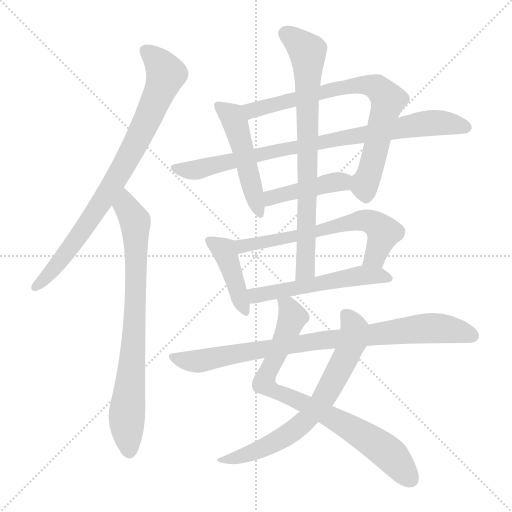
t = 0.00 s
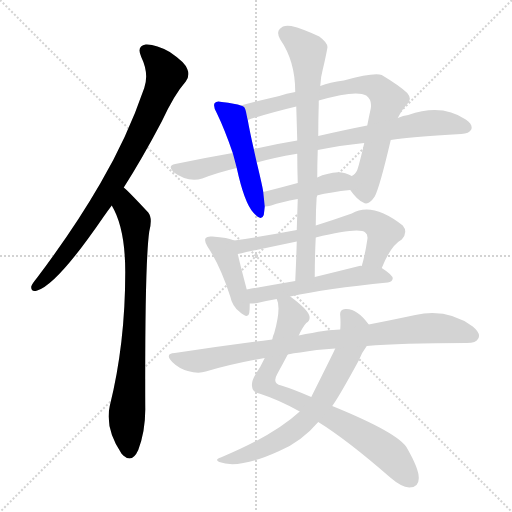
t = 2.09 s
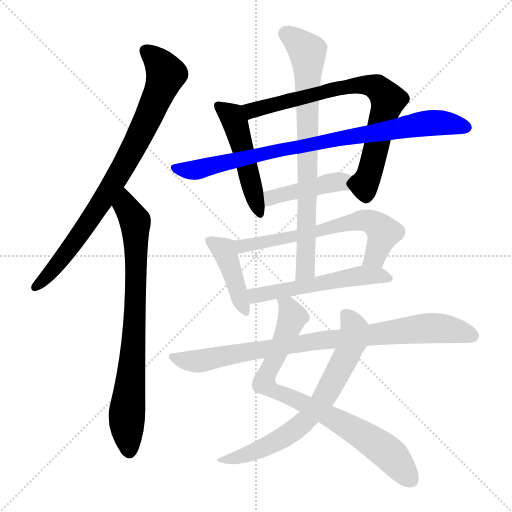
t = 4.17 s
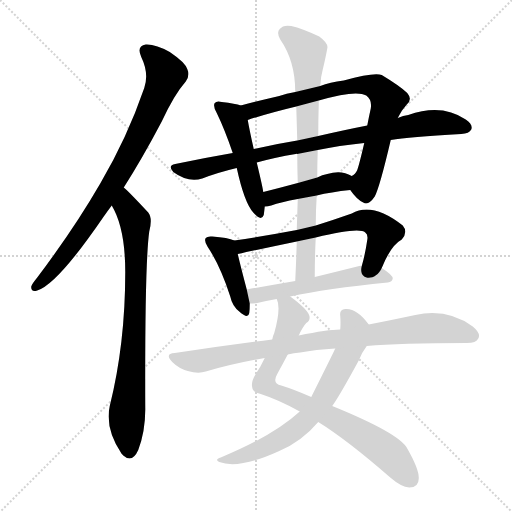
t = 6.26 s
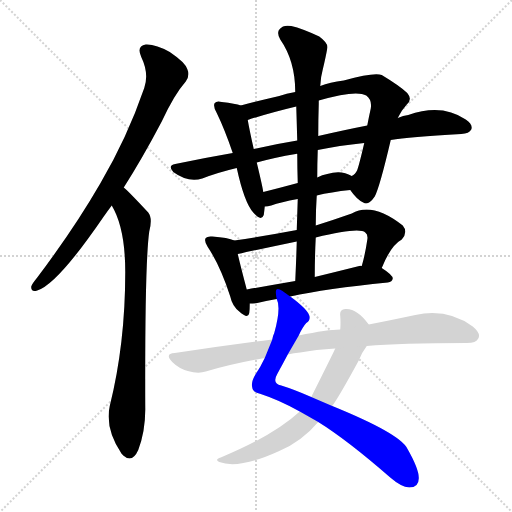
t = 8.35 s
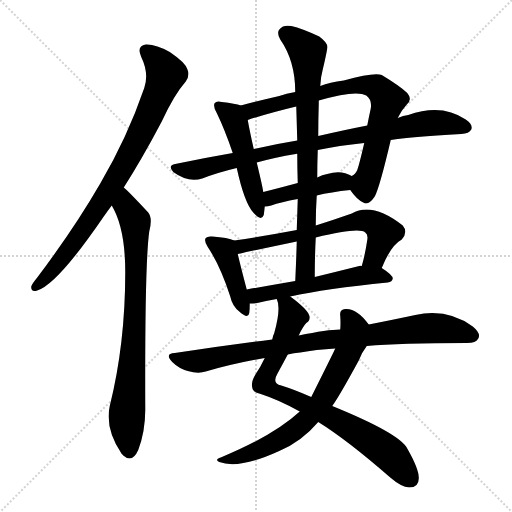
t = 10.44 s

The animated SVG that drew these frames (rendered in a browser with its animation timeline set to each time). Animation: 13 CSS @keyframes rules; one cycle of 10.44 s.

<svg version="1.1" viewBox="0 0 1024 1024" xmlns="http://www.w3.org/2000/svg">
  <g stroke="lightgray" stroke-dasharray="1,1" stroke-width="1" transform="scale(4, 4)">
    <line x1="0" y1="0" x2="256" y2="256"></line>
    <line x1="256" y1="0" x2="0" y2="256"></line>
    <line x1="128" y1="0" x2="128" y2="256"></line>
    <line x1="0" y1="128" x2="256" y2="128"></line>
  </g>
<g transform="scale(1, -1) translate(0, -900)">
   <style type="text/css">
    @keyframes keyframes0 {
      from {
       stroke: blue;
       stroke-dashoffset: 818;
       stroke-width: 128;
       }
       73% {
       animation-timing-function: step-end;
       stroke: blue;
       stroke-dashoffset: 0;
       stroke-width: 128;
       }
       to {
       stroke: black;
       stroke-width: 1024;
       }
       }
       #make-me-a-hanzi-animation-0 {
         animation: keyframes0 0.915690s both;
         animation-delay: 0.000000s;
         animation-timing-function: linear;
       }
    @keyframes keyframes1 {
      from {
       stroke: blue;
       stroke-dashoffset: 780;
       stroke-width: 128;
       }
       72% {
       animation-timing-function: step-end;
       stroke: blue;
       stroke-dashoffset: 0;
       stroke-width: 128;
       }
       to {
       stroke: black;
       stroke-width: 1024;
       }
       }
       #make-me-a-hanzi-animation-1 {
         animation: keyframes1 0.884766s both;
         animation-delay: 0.915690s;
         animation-timing-function: linear;
       }
    @keyframes keyframes2 {
      from {
       stroke: blue;
       stroke-dashoffset: 490;
       stroke-width: 128;
       }
       61% {
       animation-timing-function: step-end;
       stroke: blue;
       stroke-dashoffset: 0;
       stroke-width: 128;
       }
       to {
       stroke: black;
       stroke-width: 1024;
       }
       }
       #make-me-a-hanzi-animation-2 {
         animation: keyframes2 0.648763s both;
         animation-delay: 1.800456s;
         animation-timing-function: linear;
       }
    @keyframes keyframes3 {
      from {
       stroke: blue;
       stroke-dashoffset: 758;
       stroke-width: 128;
       }
       71% {
       animation-timing-function: step-end;
       stroke: blue;
       stroke-dashoffset: 0;
       stroke-width: 128;
       }
       to {
       stroke: black;
       stroke-width: 1024;
       }
       }
       #make-me-a-hanzi-animation-3 {
         animation: keyframes3 0.866862s both;
         animation-delay: 2.449219s;
         animation-timing-function: linear;
       }
    @keyframes keyframes4 {
      from {
       stroke: blue;
       stroke-dashoffset: 850;
       stroke-width: 128;
       }
       73% {
       animation-timing-function: step-end;
       stroke: blue;
       stroke-dashoffset: 0;
       stroke-width: 128;
       }
       to {
       stroke: black;
       stroke-width: 1024;
       }
       }
       #make-me-a-hanzi-animation-4 {
         animation: keyframes4 0.941732s both;
         animation-delay: 3.316081s;
         animation-timing-function: linear;
       }
    @keyframes keyframes5 {
      from {
       stroke: blue;
       stroke-dashoffset: 425;
       stroke-width: 128;
       }
       58% {
       animation-timing-function: step-end;
       stroke: blue;
       stroke-dashoffset: 0;
       stroke-width: 128;
       }
       to {
       stroke: black;
       stroke-width: 1024;
       }
       }
       #make-me-a-hanzi-animation-5 {
         animation: keyframes5 0.595866s both;
         animation-delay: 4.257812s;
         animation-timing-function: linear;
       }
    @keyframes keyframes6 {
      from {
       stroke: blue;
       stroke-dashoffset: 418;
       stroke-width: 128;
       }
       58% {
       animation-timing-function: step-end;
       stroke: blue;
       stroke-dashoffset: 0;
       stroke-width: 128;
       }
       to {
       stroke: black;
       stroke-width: 1024;
       }
       }
       #make-me-a-hanzi-animation-6 {
         animation: keyframes6 0.590169s both;
         animation-delay: 4.853678s;
         animation-timing-function: linear;
       }
    @keyframes keyframes7 {
      from {
       stroke: blue;
       stroke-dashoffset: 636;
       stroke-width: 128;
       }
       67% {
       animation-timing-function: step-end;
       stroke: blue;
       stroke-dashoffset: 0;
       stroke-width: 128;
       }
       to {
       stroke: black;
       stroke-width: 1024;
       }
       }
       #make-me-a-hanzi-animation-7 {
         animation: keyframes7 0.767578s both;
         animation-delay: 5.443848s;
         animation-timing-function: linear;
       }
    @keyframes keyframes8 {
      from {
       stroke: blue;
       stroke-dashoffset: 537;
       stroke-width: 128;
       }
       64% {
       animation-timing-function: step-end;
       stroke: blue;
       stroke-dashoffset: 0;
       stroke-width: 128;
       }
       to {
       stroke: black;
       stroke-width: 1024;
       }
       }
       #make-me-a-hanzi-animation-8 {
         animation: keyframes8 0.687012s both;
         animation-delay: 6.211426s;
         animation-timing-function: linear;
       }
    @keyframes keyframes9 {
      from {
       stroke: blue;
       stroke-dashoffset: 768;
       stroke-width: 128;
       }
       71% {
       animation-timing-function: step-end;
       stroke: blue;
       stroke-dashoffset: 0;
       stroke-width: 128;
       }
       to {
       stroke: black;
       stroke-width: 1024;
       }
       }
       #make-me-a-hanzi-animation-9 {
         animation: keyframes9 0.875000s both;
         animation-delay: 6.898438s;
         animation-timing-function: linear;
       }
    @keyframes keyframes10 {
      from {
       stroke: blue;
       stroke-dashoffset: 800;
       stroke-width: 128;
       }
       72% {
       animation-timing-function: step-end;
       stroke: blue;
       stroke-dashoffset: 0;
       stroke-width: 128;
       }
       to {
       stroke: black;
       stroke-width: 1024;
       }
       }
       #make-me-a-hanzi-animation-10 {
         animation: keyframes10 0.901042s both;
         animation-delay: 7.773438s;
         animation-timing-function: linear;
       }
    @keyframes keyframes11 {
      from {
       stroke: blue;
       stroke-dashoffset: 688;
       stroke-width: 128;
       }
       69% {
       animation-timing-function: step-end;
       stroke: blue;
       stroke-dashoffset: 0;
       stroke-width: 128;
       }
       to {
       stroke: black;
       stroke-width: 1024;
       }
       }
       #make-me-a-hanzi-animation-11 {
         animation: keyframes11 0.809896s both;
         animation-delay: 8.674479s;
         animation-timing-function: linear;
       }
    @keyframes keyframes12 {
      from {
       stroke: blue;
       stroke-dashoffset: 861;
       stroke-width: 128;
       }
       74% {
       animation-timing-function: step-end;
       stroke: blue;
       stroke-dashoffset: 0;
       stroke-width: 128;
       }
       to {
       stroke: black;
       stroke-width: 1024;
       }
       }
       #make-me-a-hanzi-animation-12 {
         animation: keyframes12 0.950684s both;
         animation-delay: 9.484375s;
         animation-timing-function: linear;
       }
</style>
<path d="M 247.5 525.0 Q 284.5 583.0 323.5 657.0 Q 348.5 711.0 371.5 737.0 Q 380.5 749.0 374.5 762.0 Q 370.5 775.0 339.5 796.0 Q 311.5 812.0 291.5 811.0 Q 272.5 808.0 282.5 786.0 Q 298.5 753.0 288.5 724.0 Q 254.5 625.0 200.5 533.0 Q 148.5 443.0 74.5 345.0 Q 64.5 333.0 62.5 327.0 Q 61.5 315.0 74.5 319.0 Q 114.5 331.0 207.5 467.0 Q 214.5 477.0 223.5 489.0 L 247.5 525.0 Z" fill="lightgray"></path> 
<path d="M 223.5 489.0 Q 250.5 444.0 250.5 356.0 Q 250.5 212.0 219.5 88.0 Q 209.5 43.0 243.5 -8.0 Q 244.5 -8.0 246.5 -11.0 Q 264.5 -27.0 276.5 0.0 Q 291.5 40.0 290.5 87.0 Q 289.5 373.0 298.5 437.0 Q 305.5 464.0 296.5 475.0 Q 254.5 520.0 247.5 525.0 C 225.5 546.0 209.5 516.0 223.5 489.0 Z" fill="lightgray"></path> 
<path d="M 481.5 689.0 Q 471.5 693.0 443.5 696.0 Q 433.5 699.0 429.5 694.0 Q 425.5 688.0 433.5 674.0 Q 449.5 641.0 465.5 594.0 L 473.5 564.0 Q 488.5 495.0 506.5 475.0 Q 522.5 456.0 527.5 470.0 Q 528.5 477.0 529.5 487.0 L 526.5 516.0 Q 525.5 525.0 513.5 575.0 L 507.5 602.0 Q 498.5 642.0 495.5 660.0 C 490.5 686.0 490.5 686.0 481.5 689.0 Z" fill="lightgray"></path> 
<path d="M 700.5 520.0 Q 713.5 501.0 726.5 495.0 Q 736.5 488.0 749.5 507.0 Q 759.5 526.0 781.5 620.0 L 795.5 664.0 Q 802.5 679.0 813.5 691.0 Q 825.5 701.0 814.5 714.0 Q 801.5 727.0 763.5 750.0 Q 748.5 756.0 687.5 739.0 Q 659.5 736.0 640.5 728.0 L 590.5 716.0 Q 572.5 713.0 558.5 708.0 Q 515.5 698.0 481.5 689.0 C 452.5 681.0 466.5 651.0 495.5 660.0 Q 534.5 673.0 592.5 687.0 L 637.5 699.0 Q 712.5 721.0 732.5 709.0 Q 744.5 700.0 741.5 683.0 Q 737.5 665.0 734.5 649.0 L 728.5 614.0 Q 718.5 571.0 714.5 560.0 Q 710.5 551.0 703.5 548.0 C 689.5 533.0 689.5 533.0 700.5 520.0 Z" fill="lightgray"></path> 
<path d="M 781.5 620.0 Q 817.5 626.0 922.5 632.0 Q 938.5 633.0 942.5 641.0 Q 946.5 651.0 931.5 661.0 Q 883.5 694.0 816.5 670.0 Q 806.5 669.0 795.5 664.0 L 734.5 649.0 Q 688.5 640.0 636.5 628.0 L 594.5 619.0 Q 551.5 612.0 507.5 602.0 L 465.5 594.0 Q 407.5 584.0 350.5 572.0 Q 334.5 569.0 346.5 556.0 Q 376.5 534.0 404.5 543.0 Q 435.5 555.0 473.5 564.0 L 513.5 575.0 Q 549.5 585.0 591.5 592.0 Q 592.5 593.0 594.5 592.0 L 635.5 600.0 Q 677.5 609.0 728.5 614.0 L 781.5 620.0 Z" fill="lightgray"></path> 
<path d="M 633.5 509.0 Q 661.5 516.0 700.5 520.0 C 730.5 523.0 729.5 534.0 703.5 548.0 Q 682.5 561.0 654.5 552.0 Q 644.5 551.0 634.5 545.0 L 595.5 534.0 Q 558.5 524.0 526.5 516.0 C 497.5 509.0 499.5 485.0 529.5 487.0 Q 535.5 487.0 542.5 489.0 Q 561.5 496.0 595.5 502.0 L 633.5 509.0 Z" fill="lightgray"></path> 
<path d="M 468.5 419.0 Q 456.5 425.0 424.5 427.0 Q 414.5 428.0 411.5 424.0 Q 407.5 418.0 415.5 406.0 Q 440.5 369.0 460.5 307.0 Q 464.5 288.0 478.5 277.0 Q 496.5 261.0 498.5 274.0 Q 499.5 281.0 499.5 293.0 L 493.5 321.0 Q 480.5 370.0 475.5 392.0 C 469.5 419.0 469.5 419.0 468.5 419.0 Z" fill="lightgray"></path> 
<path d="M 763.5 364.0 Q 781.5 409.0 803.5 421.0 Q 816.5 436.0 805.5 449.0 Q 744.5 497.0 703.5 473.0 Q 666.5 460.0 631.5 449.0 L 593.5 440.0 Q 530.5 428.0 468.5 419.0 C 438.5 415.0 446.5 386.0 475.5 392.0 Q 482.5 393.0 492.5 396.0 Q 541.5 406.0 593.5 417.0 L 631.5 425.0 Q 718.5 446.0 730.5 435.0 Q 736.5 431.0 734.5 420.0 Q 730.5 392.0 723.5 368.0 C 715.5 339.0 751.5 336.0 763.5 364.0 Z" fill="lightgray"></path> 
<path d="M 499.5 293.0 Q 506.5 293.0 514.5 294.0 Q 530.5 298.0 553.5 302.0 L 580.5 307.0 Q 652.5 323.0 775.5 335.0 Q 784.5 336.0 785.5 343.0 Q 785.5 350.0 763.5 364.0 L 723.5 368.0 Q 720.5 369.0 718.5 368.0 Q 670.5 356.0 629.5 346.0 L 590.5 338.0 Q 538.5 329.0 493.5 321.0 C 463.5 316.0 469.5 292.0 499.5 293.0 Z" fill="lightgray"></path> 
<path d="M 631.5 449.0 Q 631.5 480.0 633.5 509.0 L 634.5 545.0 Q 634.5 573.0 635.5 600.0 L 636.5 628.0 Q 636.5 661.0 637.5 692.0 Q 637.5 696.0 637.5 699.0 L 640.5 728.0 Q 641.5 747.0 645.5 761.0 Q 651.5 786.0 654.5 803.0 Q 657.5 813.0 638.5 827.0 Q 604.5 843.0 582.5 848.0 Q 566.5 851.0 559.5 842.0 Q 552.5 835.0 560.5 821.0 Q 590.5 778.0 590.5 716.0 L 592.5 687.0 Q 593.5 654.0 594.5 619.0 L 594.5 592.0 Q 594.5 564.0 595.5 534.0 L 595.5 502.0 Q 594.5 472.0 593.5 440.0 L 593.5 417.0 Q 592.5 380.0 590.5 338.0 C 589.5 308.0 629.5 316.0 629.5 346.0 Q 629.5 386.0 631.5 425.0 L 631.5 449.0 Z" fill="lightgray"></path> 
<path d="M 553.5 302.0 Q 562.5 284.0 548.5 234.0 Q 545.5 228.0 544.5 221.0 L 529.5 184.0 Q 520.5 165.0 511.5 152.0 Q 501.5 136.0 504.5 125.0 Q 505.5 115.0 521.5 112.0 Q 558.5 100.0 599.5 77.0 L 636.5 56.0 Q 694.5 20.0 780.5 -55.0 Q 802.5 -74.0 818.5 -75.0 Q 837.5 -75.0 837.5 -57.0 Q 838.5 -39.0 814.5 3.0 Q 799.5 33.0 664.5 88.0 L 622.5 106.0 Q 588.5 121.0 562.5 129.0 Q 543.5 133.0 554.5 152.0 Q 566.5 174.0 575.5 191.0 L 597.5 229.0 Q 604.5 245.0 612.5 254.0 Q 621.5 260.0 618.5 269.0 Q 614.5 282.0 580.5 307.0 C 556.5 325.0 547.5 331.0 553.5 302.0 Z" fill="lightgray"></path> 
<path d="M 599.5 77.0 Q 547.5 29.0 441.5 -15.0 Q 428.5 -19.0 438.5 -24.0 Q 477.5 -39.0 558.5 -2.0 Q 603.5 17.0 636.5 56.0 L 664.5 88.0 Q 679.5 109.0 717.5 179.0 Q 723.5 195.0 733.5 208.0 C 750.5 233.0 751.5 234.0 737.5 251.0 Q 713.5 284.0 690.5 282.0 Q 678.5 281.0 680.5 268.0 Q 681.5 255.0 680.5 241.0 L 670.5 203.0 Q 670.5 202.0 622.5 106.0 L 599.5 77.0 Z" fill="lightgray"></path> 
<path d="M 544.5 221.0 Q 450.5 209.0 349.5 194.0 Q 328.5 193.0 344.5 176.0 Q 357.5 163.0 375.5 158.0 Q 396.5 152.0 411.5 157.0 Q 466.5 173.0 529.5 184.0 L 575.5 191.0 Q 587.5 194.0 600.5 195.0 Q 631.5 201.0 670.5 203.0 L 733.5 208.0 Q 799.5 214.0 933.5 214.0 Q 952.5 214.0 956.5 223.0 Q 962.5 233.0 945.5 247.0 Q 894.5 284.0 830.5 270.0 Q 788.5 261.0 737.5 251.0 L 680.5 241.0 Q 655.5 241.0 597.5 229.0 L 544.5 221.0 Z" fill="lightgray"></path> 
      <clipPath id="make-me-a-hanzi-clip-0">
      <path d="M 247.5 525.0 Q 284.5 583.0 323.5 657.0 Q 348.5 711.0 371.5 737.0 Q 380.5 749.0 374.5 762.0 Q 370.5 775.0 339.5 796.0 Q 311.5 812.0 291.5 811.0 Q 272.5 808.0 282.5 786.0 Q 298.5 753.0 288.5 724.0 Q 254.5 625.0 200.5 533.0 Q 148.5 443.0 74.5 345.0 Q 64.5 333.0 62.5 327.0 Q 61.5 315.0 74.5 319.0 Q 114.5 331.0 207.5 467.0 Q 214.5 477.0 223.5 489.0 L 247.5 525.0 Z" fill="lightgray"></path>
      </clipPath>
      <path clip-path="url(#make-me-a-hanzi-clip-0)" d="M 292.5 796.0 L 319.5 773.0 L 332.5 752.0 L 281.5 633.0 L 172.5 448.0 L 107.5 362.0 L 71.5 327.0 " fill="none" id="make-me-a-hanzi-animation-0" stroke-dasharray="690 1380" stroke-linecap="round"></path>

      <clipPath id="make-me-a-hanzi-clip-1">
      <path d="M 223.5 489.0 Q 250.5 444.0 250.5 356.0 Q 250.5 212.0 219.5 88.0 Q 209.5 43.0 243.5 -8.0 Q 244.5 -8.0 246.5 -11.0 Q 264.5 -27.0 276.5 0.0 Q 291.5 40.0 290.5 87.0 Q 289.5 373.0 298.5 437.0 Q 305.5 464.0 296.5 475.0 Q 254.5 520.0 247.5 525.0 C 225.5 546.0 209.5 516.0 223.5 489.0 Z" fill="lightgray"></path>
      </clipPath>
      <path clip-path="url(#make-me-a-hanzi-clip-1)" d="M 245.5 518.0 L 251.5 488.0 L 271.5 450.0 L 270.5 275.0 L 253.5 66.0 L 259.5 1.0 " fill="none" id="make-me-a-hanzi-animation-1" stroke-dasharray="652 1304" stroke-linecap="round"></path>

      <clipPath id="make-me-a-hanzi-clip-2">
      <path d="M 481.5 689.0 Q 471.5 693.0 443.5 696.0 Q 433.5 699.0 429.5 694.0 Q 425.5 688.0 433.5 674.0 Q 449.5 641.0 465.5 594.0 L 473.5 564.0 Q 488.5 495.0 506.5 475.0 Q 522.5 456.0 527.5 470.0 Q 528.5 477.0 529.5 487.0 L 526.5 516.0 Q 525.5 525.0 513.5 575.0 L 507.5 602.0 Q 498.5 642.0 495.5 660.0 C 490.5 686.0 490.5 686.0 481.5 689.0 Z" fill="lightgray"></path>
      </clipPath>
      <path clip-path="url(#make-me-a-hanzi-clip-2)" d="M 437.5 689.0 L 463.5 668.0 L 470.5 654.0 L 517.5 475.0 " fill="none" id="make-me-a-hanzi-animation-2" stroke-dasharray="362 724" stroke-linecap="round"></path>

      <clipPath id="make-me-a-hanzi-clip-3">
      <path d="M 700.5 520.0 Q 713.5 501.0 726.5 495.0 Q 736.5 488.0 749.5 507.0 Q 759.5 526.0 781.5 620.0 L 795.5 664.0 Q 802.5 679.0 813.5 691.0 Q 825.5 701.0 814.5 714.0 Q 801.5 727.0 763.5 750.0 Q 748.5 756.0 687.5 739.0 Q 659.5 736.0 640.5 728.0 L 590.5 716.0 Q 572.5 713.0 558.5 708.0 Q 515.5 698.0 481.5 689.0 C 452.5 681.0 466.5 651.0 495.5 660.0 Q 534.5 673.0 592.5 687.0 L 637.5 699.0 Q 712.5 721.0 732.5 709.0 Q 744.5 700.0 741.5 683.0 Q 737.5 665.0 734.5 649.0 L 728.5 614.0 Q 718.5 571.0 714.5 560.0 Q 710.5 551.0 703.5 548.0 C 689.5 533.0 689.5 533.0 700.5 520.0 Z" fill="lightgray"></path>
      </clipPath>
      <path clip-path="url(#make-me-a-hanzi-clip-3)" d="M 489.5 687.0 L 503.5 679.0 L 682.5 725.0 L 722.5 731.0 L 750.5 727.0 L 775.5 697.0 L 745.5 575.0 L 729.5 533.0 L 732.5 511.0 " fill="none" id="make-me-a-hanzi-animation-3" stroke-dasharray="630 1260" stroke-linecap="round"></path>

      <clipPath id="make-me-a-hanzi-clip-4">
      <path d="M 781.5 620.0 Q 817.5 626.0 922.5 632.0 Q 938.5 633.0 942.5 641.0 Q 946.5 651.0 931.5 661.0 Q 883.5 694.0 816.5 670.0 Q 806.5 669.0 795.5 664.0 L 734.5 649.0 Q 688.5 640.0 636.5 628.0 L 594.5 619.0 Q 551.5 612.0 507.5 602.0 L 465.5 594.0 Q 407.5 584.0 350.5 572.0 Q 334.5 569.0 346.5 556.0 Q 376.5 534.0 404.5 543.0 Q 435.5 555.0 473.5 564.0 L 513.5 575.0 Q 549.5 585.0 591.5 592.0 Q 592.5 593.0 594.5 592.0 L 635.5 600.0 Q 677.5 609.0 728.5 614.0 L 781.5 620.0 Z" fill="lightgray"></path>
      </clipPath>
      <path clip-path="url(#make-me-a-hanzi-clip-4)" d="M 349.5 564.0 L 394.5 560.0 L 589.5 606.0 L 845.5 653.0 L 893.5 654.0 L 932.5 645.0 " fill="none" id="make-me-a-hanzi-animation-4" stroke-dasharray="722 1444" stroke-linecap="round"></path>

      <clipPath id="make-me-a-hanzi-clip-5">
      <path d="M 633.5 509.0 Q 661.5 516.0 700.5 520.0 C 730.5 523.0 729.5 534.0 703.5 548.0 Q 682.5 561.0 654.5 552.0 Q 644.5 551.0 634.5 545.0 L 595.5 534.0 Q 558.5 524.0 526.5 516.0 C 497.5 509.0 499.5 485.0 529.5 487.0 Q 535.5 487.0 542.5 489.0 Q 561.5 496.0 595.5 502.0 L 633.5 509.0 Z" fill="lightgray"></path>
      </clipPath>
      <path clip-path="url(#make-me-a-hanzi-clip-5)" d="M 534.5 495.0 L 549.5 508.0 L 653.5 533.0 L 683.5 537.0 L 691.5 528.0 " fill="none" id="make-me-a-hanzi-animation-5" stroke-dasharray="297 594" stroke-linecap="round"></path>

      <clipPath id="make-me-a-hanzi-clip-6">
      <path d="M 468.5 419.0 Q 456.5 425.0 424.5 427.0 Q 414.5 428.0 411.5 424.0 Q 407.5 418.0 415.5 406.0 Q 440.5 369.0 460.5 307.0 Q 464.5 288.0 478.5 277.0 Q 496.5 261.0 498.5 274.0 Q 499.5 281.0 499.5 293.0 L 493.5 321.0 Q 480.5 370.0 475.5 392.0 C 469.5 419.0 469.5 419.0 468.5 419.0 Z" fill="lightgray"></path>
      </clipPath>
      <path clip-path="url(#make-me-a-hanzi-clip-6)" d="M 419.5 419.0 L 451.5 393.0 L 488.5 278.0 " fill="none" id="make-me-a-hanzi-animation-6" stroke-dasharray="290 580" stroke-linecap="round"></path>

      <clipPath id="make-me-a-hanzi-clip-7">
      <path d="M 763.5 364.0 Q 781.5 409.0 803.5 421.0 Q 816.5 436.0 805.5 449.0 Q 744.5 497.0 703.5 473.0 Q 666.5 460.0 631.5 449.0 L 593.5 440.0 Q 530.5 428.0 468.5 419.0 C 438.5 415.0 446.5 386.0 475.5 392.0 Q 482.5 393.0 492.5 396.0 Q 541.5 406.0 593.5 417.0 L 631.5 425.0 Q 718.5 446.0 730.5 435.0 Q 736.5 431.0 734.5 420.0 Q 730.5 392.0 723.5 368.0 C 715.5 339.0 751.5 336.0 763.5 364.0 Z" fill="lightgray"></path>
      </clipPath>
      <path clip-path="url(#make-me-a-hanzi-clip-7)" d="M 478.5 400.0 L 485.5 408.0 L 734.5 459.0 L 754.5 449.0 L 766.5 434.0 L 750.5 387.0 L 730.5 373.0 " fill="none" id="make-me-a-hanzi-animation-7" stroke-dasharray="508 1016" stroke-linecap="round"></path>

      <clipPath id="make-me-a-hanzi-clip-8">
      <path d="M 499.5 293.0 Q 506.5 293.0 514.5 294.0 Q 530.5 298.0 553.5 302.0 L 580.5 307.0 Q 652.5 323.0 775.5 335.0 Q 784.5 336.0 785.5 343.0 Q 785.5 350.0 763.5 364.0 L 723.5 368.0 Q 720.5 369.0 718.5 368.0 Q 670.5 356.0 629.5 346.0 L 590.5 338.0 Q 538.5 329.0 493.5 321.0 C 463.5 316.0 469.5 292.0 499.5 293.0 Z" fill="lightgray"></path>
      </clipPath>
      <path clip-path="url(#make-me-a-hanzi-clip-8)" d="M 501.5 315.0 L 511.5 309.0 L 721.5 349.0 L 755.5 350.0 L 776.5 344.0 " fill="none" id="make-me-a-hanzi-animation-8" stroke-dasharray="409 818" stroke-linecap="round"></path>

      <clipPath id="make-me-a-hanzi-clip-9">
      <path d="M 631.5 449.0 Q 631.5 480.0 633.5 509.0 L 634.5 545.0 Q 634.5 573.0 635.5 600.0 L 636.5 628.0 Q 636.5 661.0 637.5 692.0 Q 637.5 696.0 637.5 699.0 L 640.5 728.0 Q 641.5 747.0 645.5 761.0 Q 651.5 786.0 654.5 803.0 Q 657.5 813.0 638.5 827.0 Q 604.5 843.0 582.5 848.0 Q 566.5 851.0 559.5 842.0 Q 552.5 835.0 560.5 821.0 Q 590.5 778.0 590.5 716.0 L 592.5 687.0 Q 593.5 654.0 594.5 619.0 L 594.5 592.0 Q 594.5 564.0 595.5 534.0 L 595.5 502.0 Q 594.5 472.0 593.5 440.0 L 593.5 417.0 Q 592.5 380.0 590.5 338.0 C 589.5 308.0 629.5 316.0 629.5 346.0 Q 629.5 386.0 631.5 425.0 L 631.5 449.0 Z" fill="lightgray"></path>
      </clipPath>
      <path clip-path="url(#make-me-a-hanzi-clip-9)" d="M 572.5 832.0 L 614.5 797.0 L 616.5 776.0 L 612.5 386.0 L 607.5 356.0 L 595.5 346.0 " fill="none" id="make-me-a-hanzi-animation-9" stroke-dasharray="640 1280" stroke-linecap="round"></path>

      <clipPath id="make-me-a-hanzi-clip-10">
      <path d="M 553.5 302.0 Q 562.5 284.0 548.5 234.0 Q 545.5 228.0 544.5 221.0 L 529.5 184.0 Q 520.5 165.0 511.5 152.0 Q 501.5 136.0 504.5 125.0 Q 505.5 115.0 521.5 112.0 Q 558.5 100.0 599.5 77.0 L 636.5 56.0 Q 694.5 20.0 780.5 -55.0 Q 802.5 -74.0 818.5 -75.0 Q 837.5 -75.0 837.5 -57.0 Q 838.5 -39.0 814.5 3.0 Q 799.5 33.0 664.5 88.0 L 622.5 106.0 Q 588.5 121.0 562.5 129.0 Q 543.5 133.0 554.5 152.0 Q 566.5 174.0 575.5 191.0 L 597.5 229.0 Q 604.5 245.0 612.5 254.0 Q 621.5 260.0 618.5 269.0 Q 614.5 282.0 580.5 307.0 C 556.5 325.0 547.5 331.0 553.5 302.0 Z" fill="lightgray"></path>
      </clipPath>
      <path clip-path="url(#make-me-a-hanzi-clip-10)" d="M 560.5 300.0 L 577.5 287.0 L 585.5 265.0 L 527.5 134.0 L 558.5 113.0 L 668.5 64.0 L 740.5 20.0 L 779.5 -8.0 L 821.5 -59.0 " fill="none" id="make-me-a-hanzi-animation-10" stroke-dasharray="672 1344" stroke-linecap="round"></path>

      <clipPath id="make-me-a-hanzi-clip-11">
      <path d="M 599.5 77.0 Q 547.5 29.0 441.5 -15.0 Q 428.5 -19.0 438.5 -24.0 Q 477.5 -39.0 558.5 -2.0 Q 603.5 17.0 636.5 56.0 L 664.5 88.0 Q 679.5 109.0 717.5 179.0 Q 723.5 195.0 733.5 208.0 C 750.5 233.0 751.5 234.0 737.5 251.0 Q 713.5 284.0 690.5 282.0 Q 678.5 281.0 680.5 268.0 Q 681.5 255.0 680.5 241.0 L 670.5 203.0 Q 670.5 202.0 622.5 106.0 L 599.5 77.0 Z" fill="lightgray"></path>
      </clipPath>
      <path clip-path="url(#make-me-a-hanzi-clip-11)" d="M 690.5 272.0 L 708.5 243.0 L 705.5 219.0 L 643.5 97.0 L 616.5 64.0 L 541.5 10.0 L 444.5 -21.0 " fill="none" id="make-me-a-hanzi-animation-11" stroke-dasharray="560 1120" stroke-linecap="round"></path>

      <clipPath id="make-me-a-hanzi-clip-12">
      <path d="M 544.5 221.0 Q 450.5 209.0 349.5 194.0 Q 328.5 193.0 344.5 176.0 Q 357.5 163.0 375.5 158.0 Q 396.5 152.0 411.5 157.0 Q 466.5 173.0 529.5 184.0 L 575.5 191.0 Q 587.5 194.0 600.5 195.0 Q 631.5 201.0 670.5 203.0 L 733.5 208.0 Q 799.5 214.0 933.5 214.0 Q 952.5 214.0 956.5 223.0 Q 962.5 233.0 945.5 247.0 Q 894.5 284.0 830.5 270.0 Q 788.5 261.0 737.5 251.0 L 680.5 241.0 Q 655.5 241.0 597.5 229.0 L 544.5 221.0 Z" fill="lightgray"></path>
      </clipPath>
      <path clip-path="url(#make-me-a-hanzi-clip-12)" d="M 346.5 185.0 L 401.5 178.0 L 627.5 218.0 L 856.5 244.0 L 944.5 229.0 " fill="none" id="make-me-a-hanzi-animation-12" stroke-dasharray="733 1466" stroke-linecap="round"></path>

</g>
</svg>
